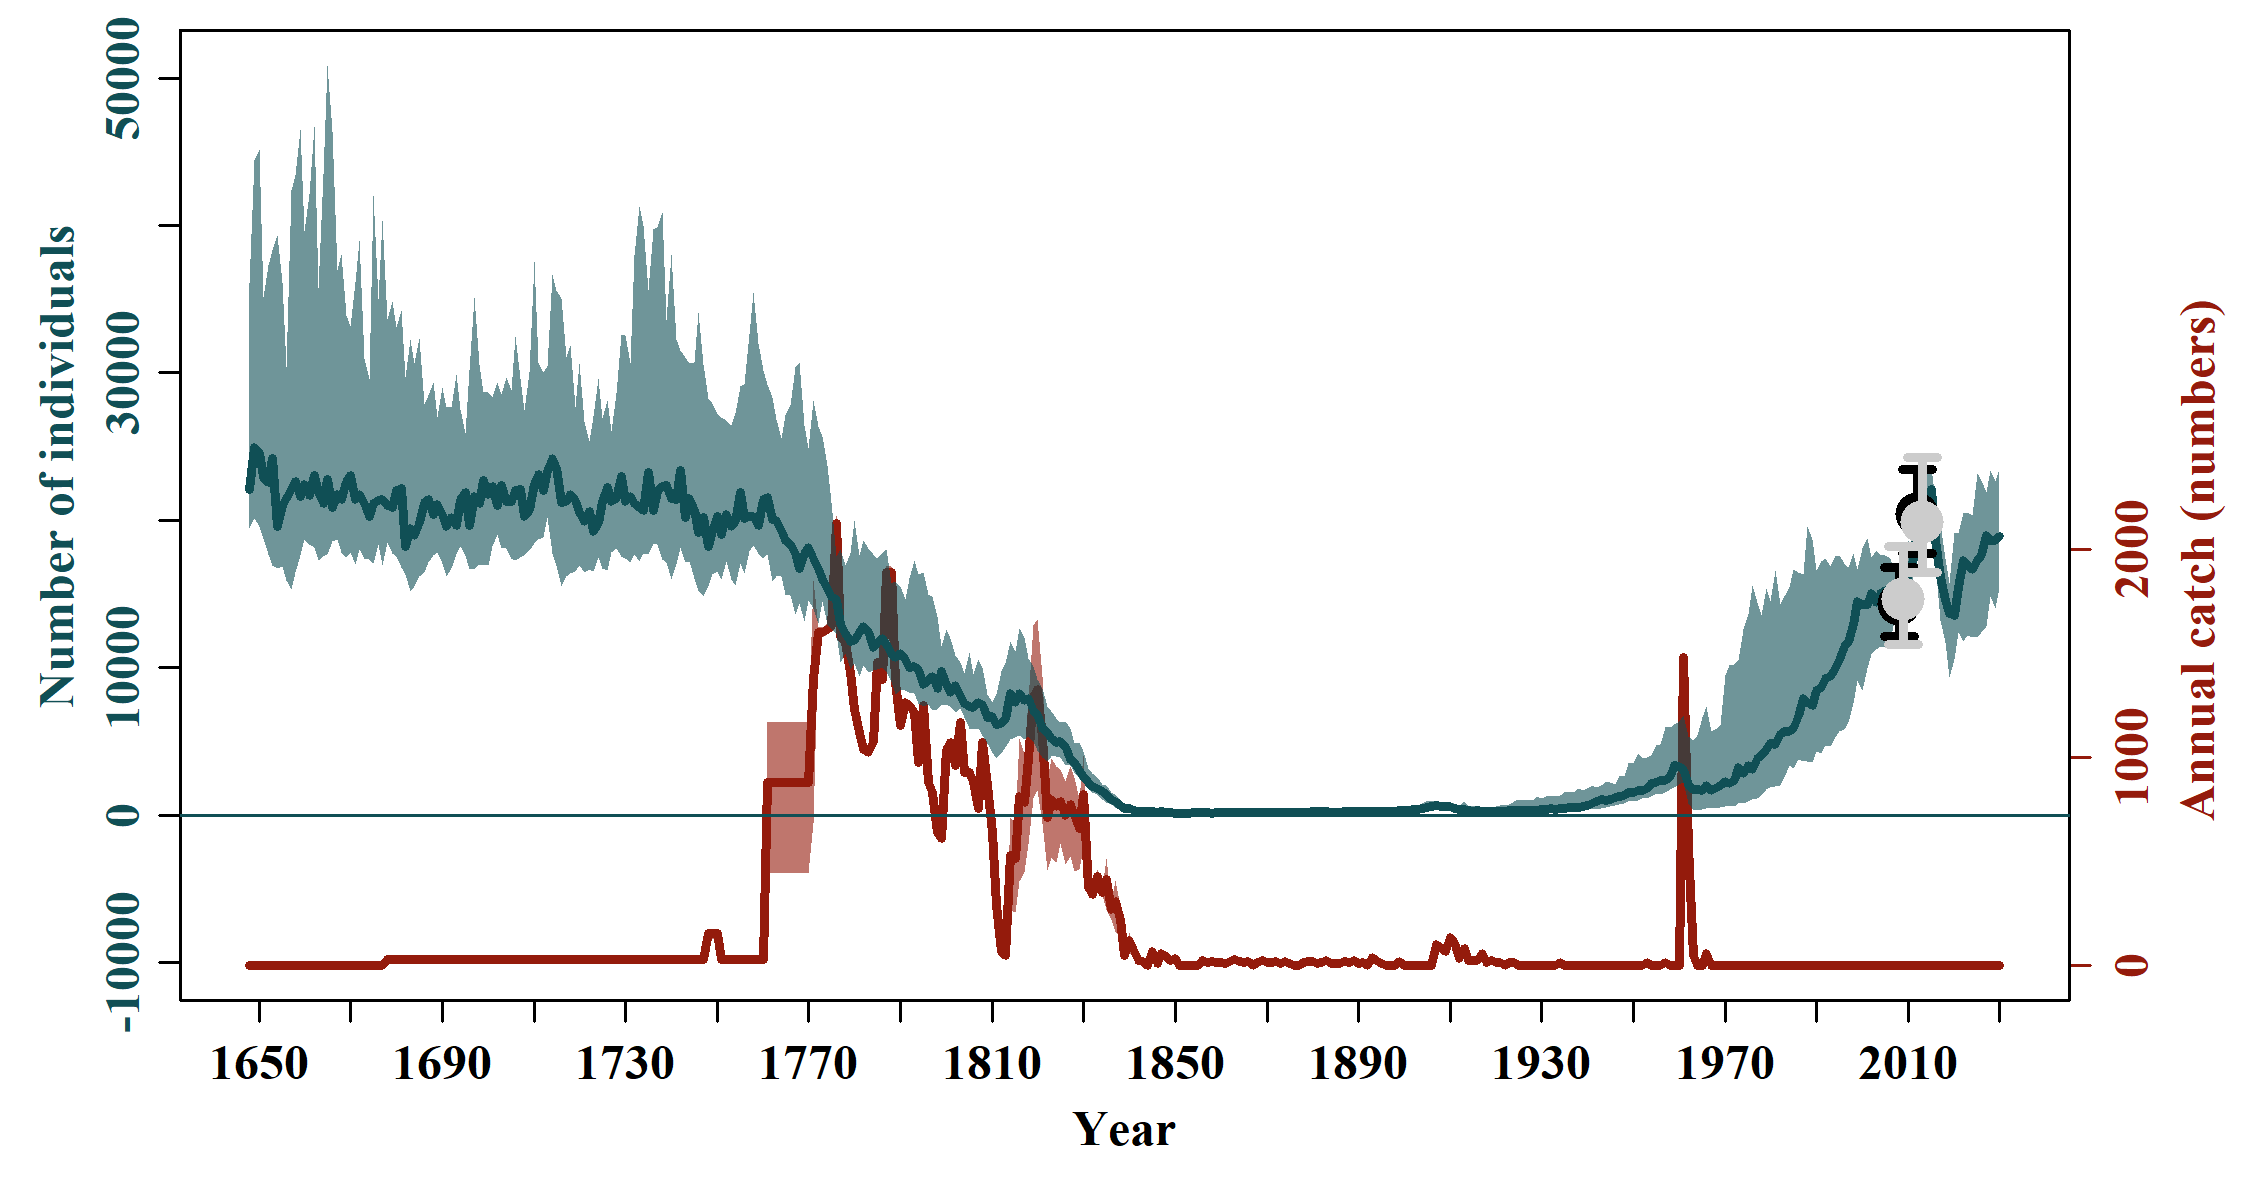

Values plotted in this chart, from the file beside it:
, N_1648, N_1649, N_1650, N_1651, N_1652, N_1653, N_1654, N_1655, N_1656, N_1657, N_1658, N_1659, N_1660, N_1661, N_1662, N_1663, N_1664, N_1665, N_1666, N_1667, N_1668, N_1669, N_1670
mean, 509854, 536927, 398720, 389523, 300259, 300811, 386444, 474121, 489099, 368392, 355135, 461962, 371837, 376973, 518064, 309097, 376869, 458399, 417001, 474512, 408697, 294650, 249900
median, 22073, 24917, 24587, 22938, 22561, 24168, 19578, 20926, 21482, 22066, 22646, 21629, 22434, 21666, 23055, 21867, 21143, 22763, 20848, 21731, 21439, 22653, 23025
2.5%PI, 17198, 14793, 13763, 13002, 13586, 10911, 11490, 12074, 11353, 10853, 12209, 12927, 13551, 13969, 13099, 13572, 12987, 12189, 11391, 10843, 12148, 11997, 11438
97.5%PI, 3717754, 2980213, 2427767, 2142016, 2122195, 1787915, 2021822, 1927801, 1542716, 1582478, 1651302, 1627235, 1833484, 1810599, 1739442, 1706890, 1337418, 1267493, 1021052, 1324623, 1598611, 1682788, 1670330
5%PI, 18140, 16555, 15154, 14637, 13737, 10911, 12240, 12599, 12412, 12721, 12209, 13305, 13965, 13969, 13962, 14421, 14448, 13929, 13114, 14018, 13514, 12787, 13448
95%PI, 432435, 325419, 289285, 272945, 268044, 250690, 229383, 244217, 221755, 228687, 220305, 238973, 277796, 261374, 310754, 284000, 347280, 423695, 416440, 493714, 435531, 475011, 333625
min, 12284, 8319, 11046, 9675, 422.5, 579.6, 573, 659.8, 687.6, 793, 1017, 1096, 1134, 1356, 1488, 1293, 1422, 377, 403.7, 456.4, 502.4, 150.3, 167.8
max, 90847905, 93809785, 84045290, 103542191, 51667712, 44096667, 60200108, 87896734, 93260390, 76256056, 80733688, 76608835, 64716523, 60544605, 96203811, 60318122, 57189120, 69182958, 62847032, 70403817, 80966849, 97003460, 75012890
n, 10000, 10000, 10000, 10000, 10000, 10000, 10000, 10000, 10000, 10000, 10000, 10000, 10000, 10000, 10000, 10000, 10000, 10000, 10000, 10000, 10000, 10000, 10000
